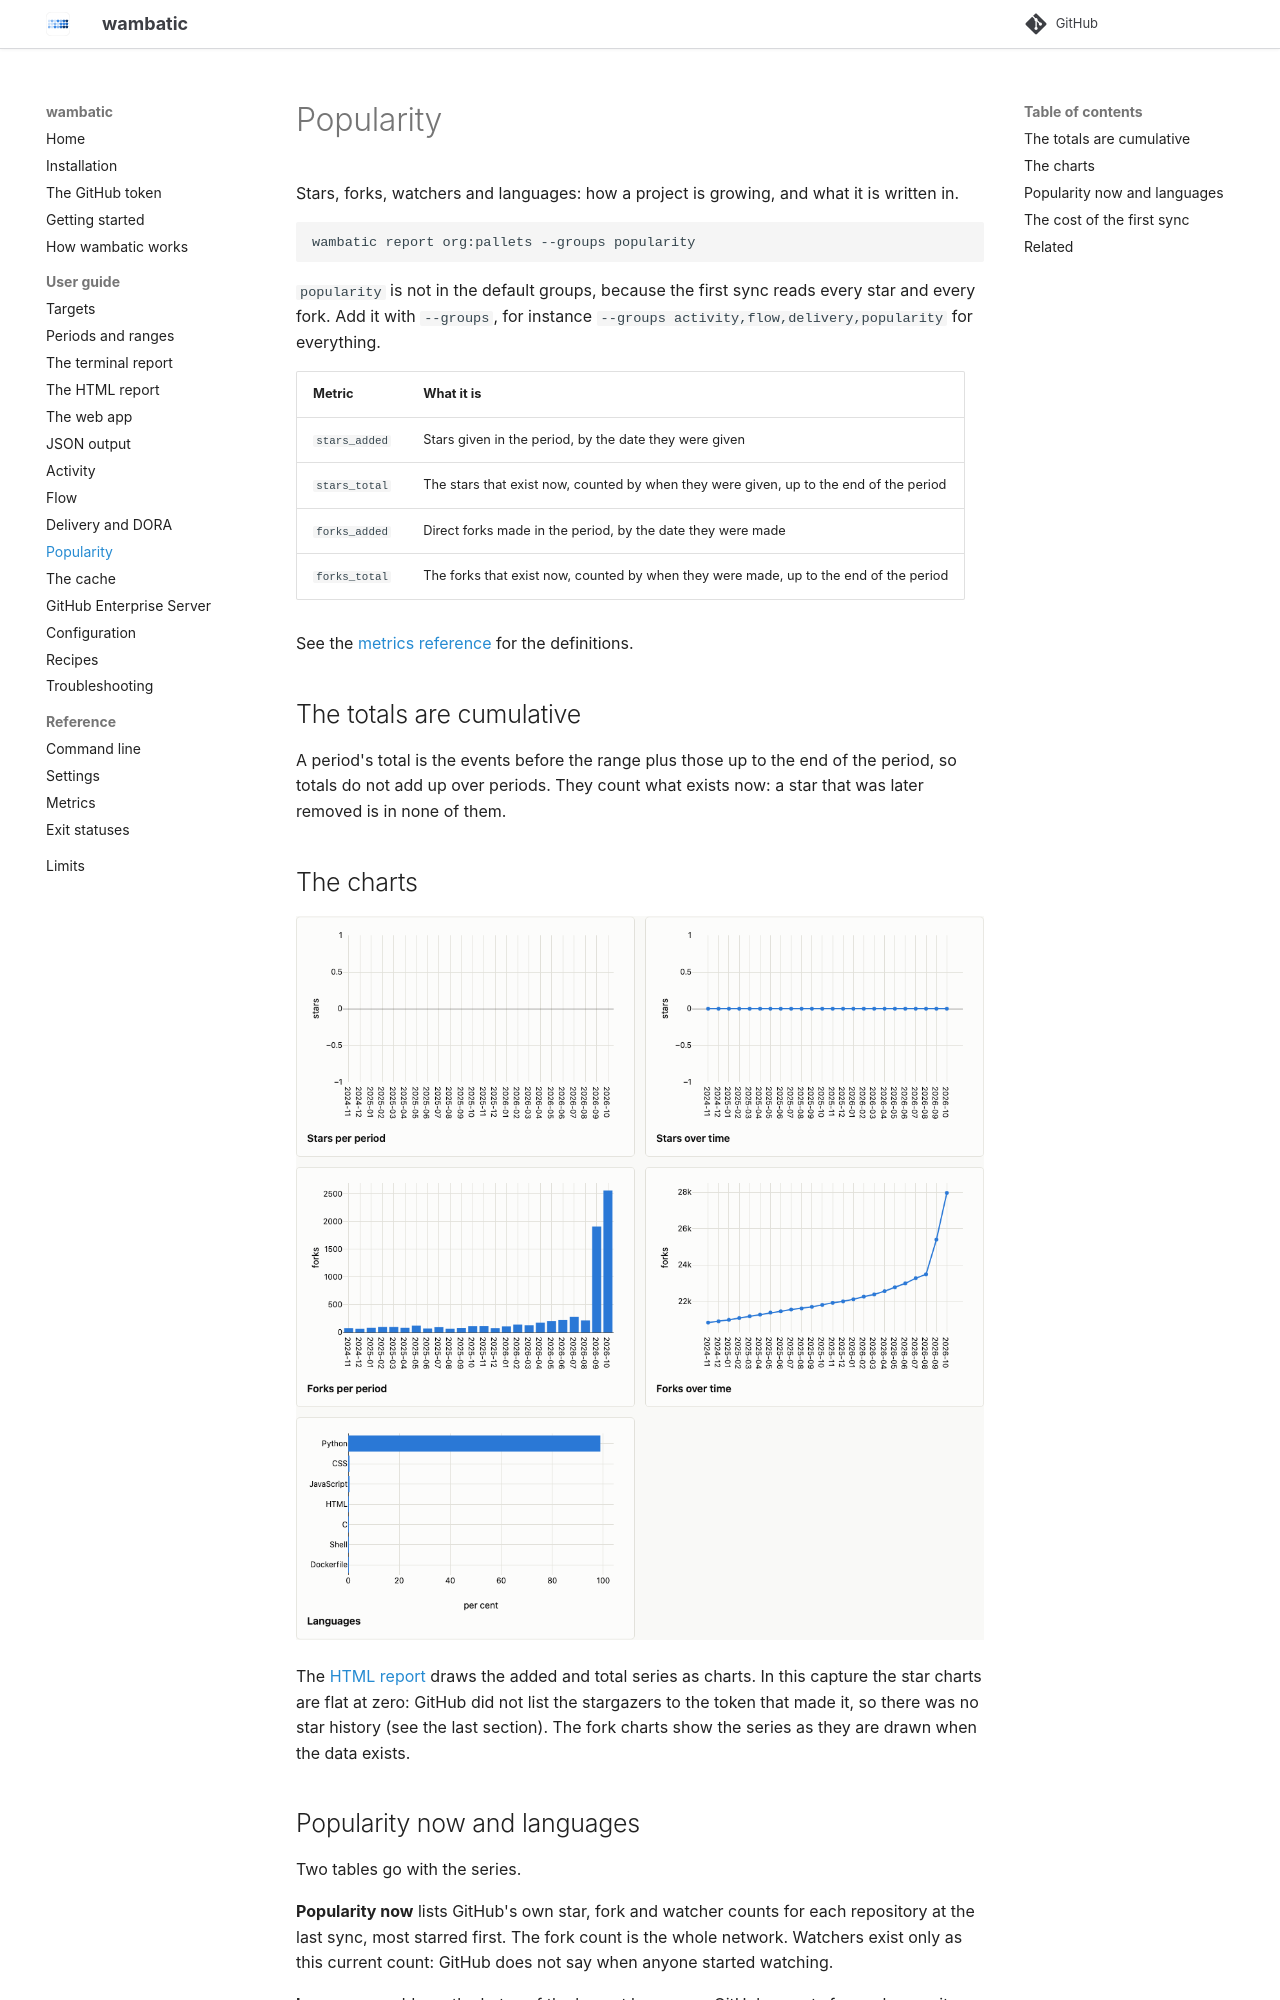

repository: bnomis/wambatic · page: guide/popularity/index.html · generator: mkdocs

# Popularity

Stars, forks, watchers and languages: how a project is growing, and what it is written in.

```shell
wambatic report org:pallets --groups popularity
```

`popularity` is not in the default groups, because the first sync reads every star and every fork.
Add it with `--groups`, for instance `--groups activity,flow,delivery,popularity` for everything.

| Metric | What it is |
|--------|------------|
| `stars_added` | Stars given in the period, by the date they were given |
| `stars_total` | The stars that exist now, counted by when they were given, up to the end of the period |
| `forks_added` | Direct forks made in the period, by the date they were made |
| `forks_total` | The forks that exist now, counted by when they were made, up to the end of the period |

See the [metrics reference](../reference/metrics.md) for the definitions.

## The totals are cumulative

A period's total is the events before the range plus those up to the end of the period, so totals do not
add up over periods. They count what exists now: a star that was later removed is in none of them.

## The charts

![Stars and forks, and the languages, in the HTML report of org:pallets](../images/html/org-pallets-popularity-charts.png)

The [HTML report](html.md) draws the added and total series as charts. In this capture the star charts
are flat at zero: GitHub did not list the stargazers to the token that made it, so there was no star
history (see the last section). The fork charts show the series as they are drawn when the data exists.
